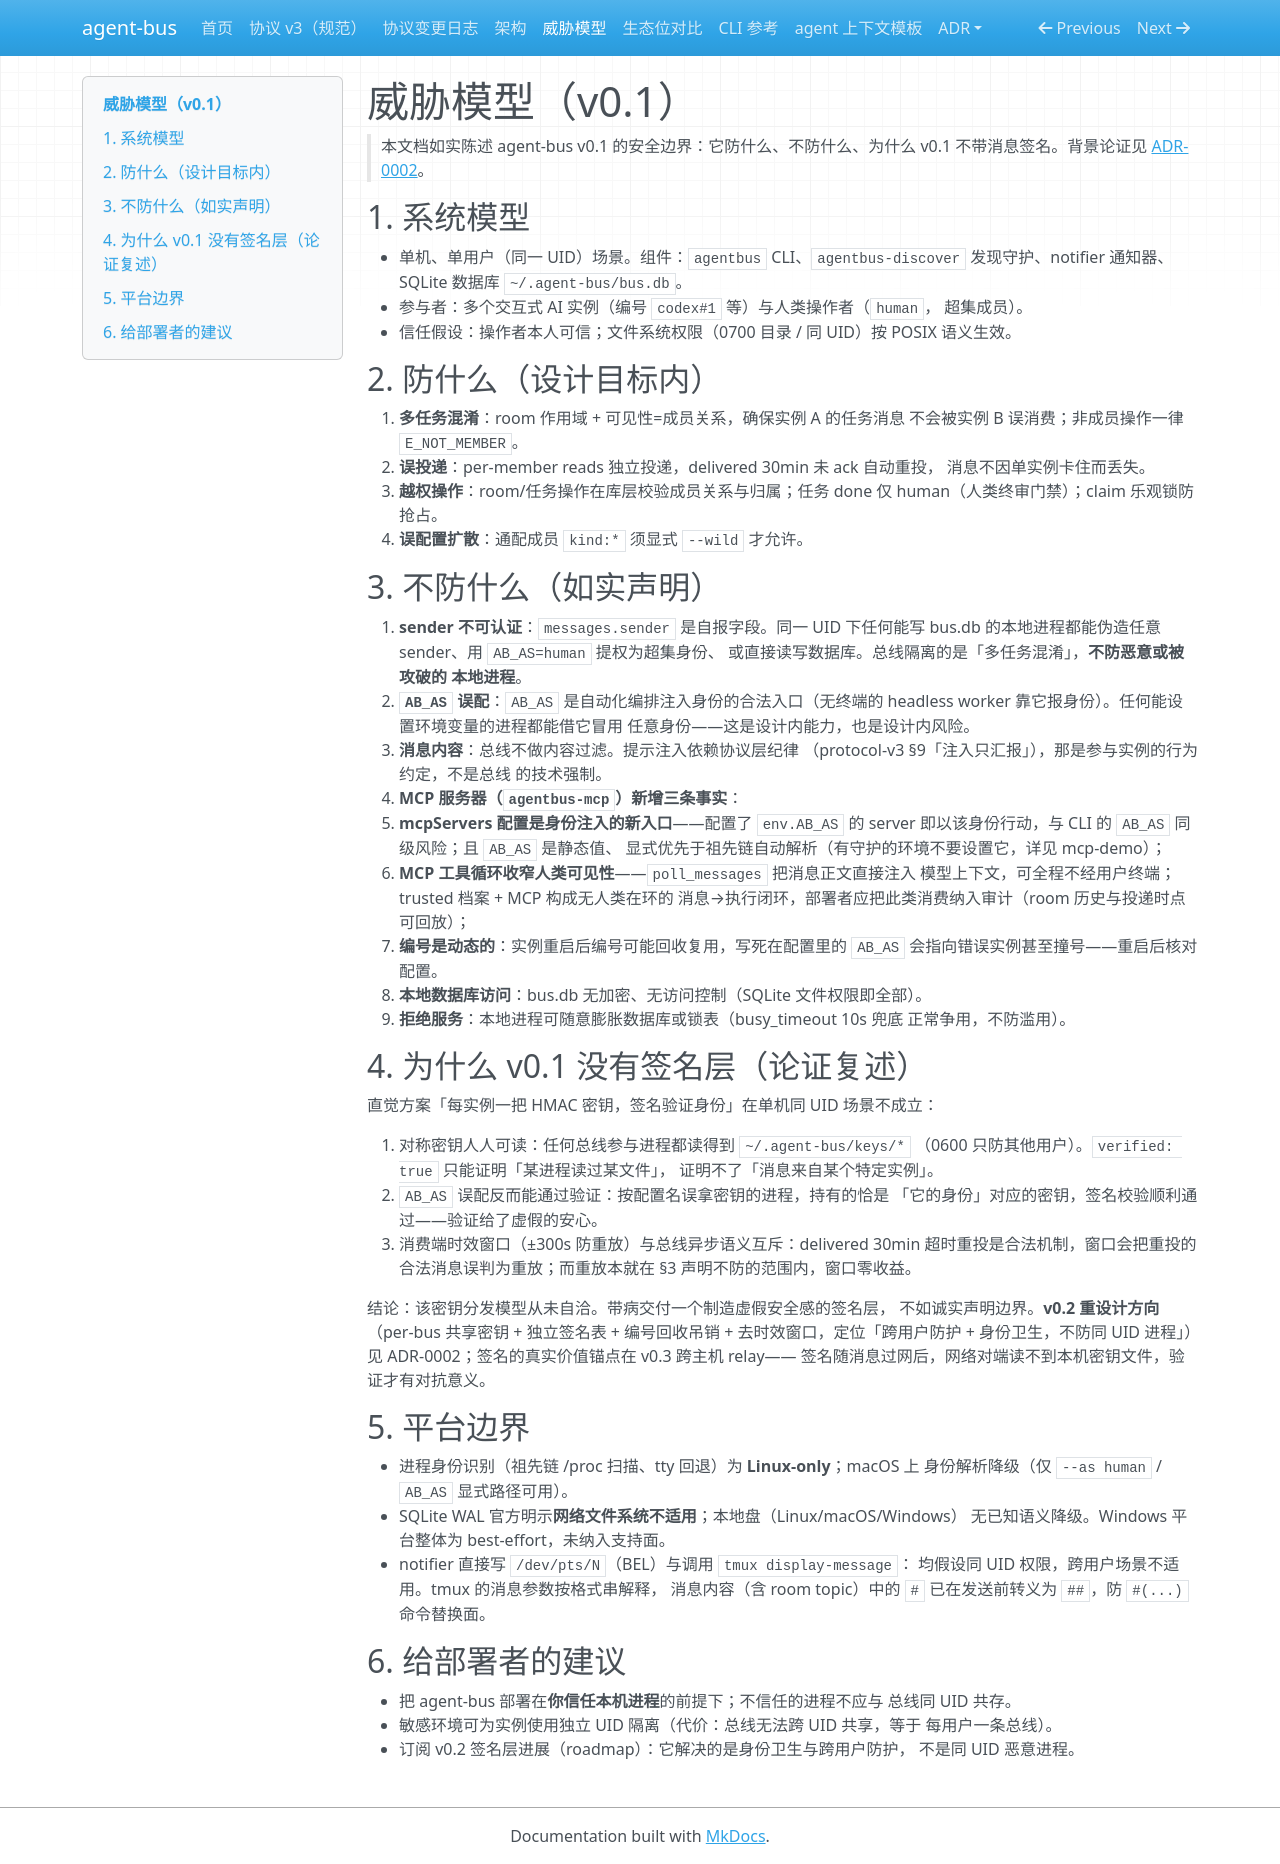

repository: zhaojie-tech/agent-bus · page: threat-model/index.html · generator: mkdocs

# 威胁模型（v0.1）

> 本文档如实陈述 agent-bus v0.1 的安全边界：它防什么、不防什么、为什么
> v0.1 不带消息签名。背景论证见 [ADR-0002](adr/ADR-0002-defer-signing.md)。

## 1. 系统模型

- 单机、单用户（同一 UID）场景。组件：`agentbus` CLI、`agentbus-discover`
  发现守护、notifier 通知器、SQLite 数据库 `~/.agent-bus/bus.db`。
- 参与者：多个交互式 AI 实例（编号 `codex#1` 等）与人类操作者（`human`，
  超集成员）。
- 信任假设：操作者本人可信；文件系统权限（0700 目录 / 同 UID）按 POSIX 语义生效。

## 2. 防什么（设计目标内）

1. **多任务混淆**：room 作用域 + 可见性=成员关系，确保实例 A 的任务消息
   不会被实例 B 误消费；非成员操作一律 `E_NOT_MEMBER`。
2. **误投递**：per-member reads 独立投递，delivered 30min 未 ack 自动重投，
   消息不因单实例卡住而丢失。
3. **越权操作**：room/任务操作在库层校验成员关系与归属；任务 done 仅
   human（人类终审门禁）；claim 乐观锁防抢占。
4. **误配置扩散**：通配成员 `kind:*` 须显式 `--wild` 才允许。

## 3. 不防什么（如实声明）

1. **sender 不可认证**：`messages.sender` 是自报字段。同一 UID 下任何能写
   bus.db 的本地进程都能伪造任意 sender、用 `AB_AS=human` 提权为超集身份、
   或直接读写数据库。总线隔离的是「多任务混淆」，**不防恶意或被攻破的
   本地进程**。
2. **`AB_AS` 误配**：`AB_AS` 是自动化编排注入身份的合法入口（无终端的
   headless worker 靠它报身份）。任何能设置环境变量的进程都能借它冒用
   任意身份——这是设计内能力，也是设计内风险。
3. **消息内容**：总线不做内容过滤。提示注入依赖协议层纪律
   （protocol-v3 §9「注入只汇报」），那是参与实例的行为约定，不是总线
   的技术强制。
4. **MCP 服务器（`agentbus-mcp`）新增三条事实**：
   - **mcpServers 配置是身份注入的新入口**——配置了 `env.AB_AS` 的 server
     即以该身份行动，与 CLI 的 `AB_AS` 同级风险；且 `AB_AS` 是静态值、
     显式优先于祖先链自动解析（有守护的环境不要设置它，详见 mcp-demo）；
   - **MCP 工具循环收窄人类可见性**——`poll_messages` 把消息正文直接注入
     模型上下文，可全程不经用户终端；trusted 档案 + MCP 构成无人类在环的
     消息→执行闭环，部署者应把此类消费纳入审计（room 历史与投递时点可回放）；
   - **编号是动态的**：实例重启后编号可能回收复用，写死在配置里的 `AB_AS`
     会指向错误实例甚至撞号——重启后核对配置。
5. **本地数据库访问**：bus.db 无加密、无访问控制（SQLite 文件权限即全部）。
6. **拒绝服务**：本地进程可随意膨胀数据库或锁表（busy_timeout 10s 兜底
   正常争用，不防滥用）。

## 4. 为什么 v0.1 没有签名层（论证复述）

直觉方案「每实例一把 HMAC 密钥，签名验证身份」在单机同 UID 场景不成立：

1. 对称密钥人人可读：任何总线参与进程都读得到 `~/.agent-bus/keys/*`
   （0600 只防其他用户）。`verified: true` 只能证明「某进程读过某文件」，
   证明不了「消息来自某个特定实例」。
2. `AB_AS` 误配反而能通过验证：按配置名误拿密钥的进程，持有的恰是
   「它的身份」对应的密钥，签名校验顺利通过——验证给了虚假的安心。
3. 消费端时效窗口（±300s 防重放）与总线异步语义互斥：delivered 30min
   超时重投是合法机制，窗口会把重投的合法消息误判为重放；而重放本就在
   §3 声明不防的范围内，窗口零收益。

结论：该密钥分发模型从未自洽。带病交付一个制造虚假安全感的签名层，
不如诚实声明边界。**v0.2 重设计方向**（per-bus 共享密钥 + 独立签名表 +
编号回收吊销 + 去时效窗口，定位「跨用户防护 + 身份卫生，不防同 UID
进程」）见 ADR-0002；签名的真实价值锚点在 v0.3 跨主机 relay——
签名随消息过网后，网络对端读不到本机密钥文件，验证才有对抗意义。

## 5. 平台边界

- 进程身份识别（祖先链 /proc 扫描、tty 回退）为 **Linux-only**；macOS 上
  身份解析降级（仅 `--as human` / `AB_AS` 显式路径可用）。
- SQLite WAL 官方明示**网络文件系统不适用**；本地盘（Linux/macOS/Windows）
  无已知语义降级。Windows 平台整体为 best-effort，未纳入支持面。
- notifier 直接写 `/dev/pts/N`（BEL）与调用 `tmux display-message`：
  均假设同 UID 权限，跨用户场景不适用。tmux 的消息参数按格式串解释，
  消息内容（含 room topic）中的 `#` 已在发送前转义为 `##`，防
  `#(...)` 命令替换面。

## 6. 给部署者的建议

- 把 agent-bus 部署在**你信任本机进程**的前提下；不信任的进程不应与
  总线同 UID 共存。
- 敏感环境可为实例使用独立 UID 隔离（代价：总线无法跨 UID 共享，等于
  每用户一条总线）。
- 订阅 v0.2 签名层进展（roadmap）：它解决的是身份卫生与跨用户防护，
  不是同 UID 恶意进程。
